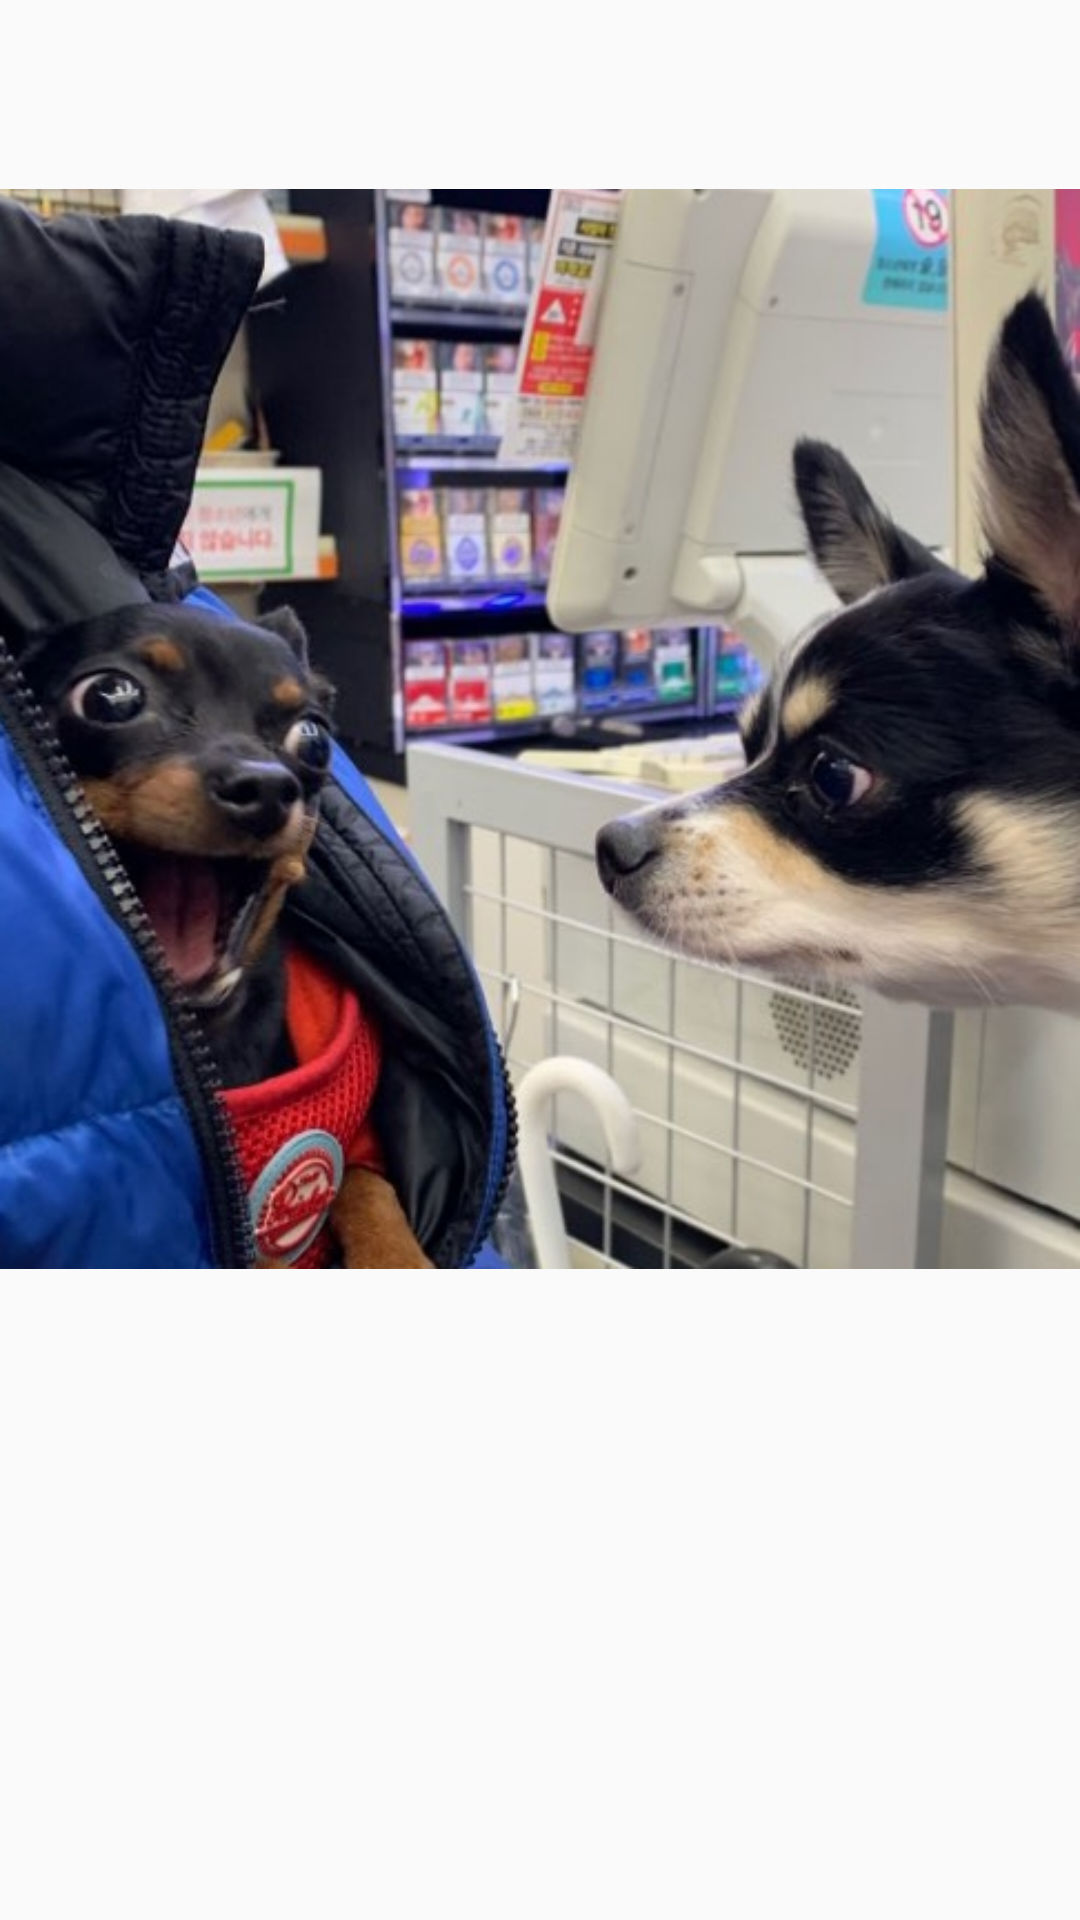

This screen was rendered from an Android layout file. Write that file and the resources it references.
<!-- AndroidManifest.xml: application theme AppTheme -->
<!-- res/layout/layout_container.xml -->
<?xml version="1.0" encoding="utf-8"?>
<LinearLayout
    xmlns:android="http://schemas.android.com/apk/res/android"
    android:layout_width="match_parent"
    android:layout_height="match_parent"
    android:orientation="vertical">

    <ImageView
        android:layout_width="wrap_content"
        android:layout_height="wrap_content"
        android:src="@drawable/image_credit2"/>

</LinearLayout>
<!-- resources referenced by this layout -->
<resources>
  <!-- drawable image_credit2: jpg bitmap (drawable, 162254 bytes) -->
  <style name="AppTheme" parent="Theme.AppCompat.DayNight">
          
          
          
          
          
          
          <item name="android:navigationBarColor">@color/navigationBarColor</item>
      </style>
  <color name="navigationBarColor">#AAAAAA</color>
</resources>
